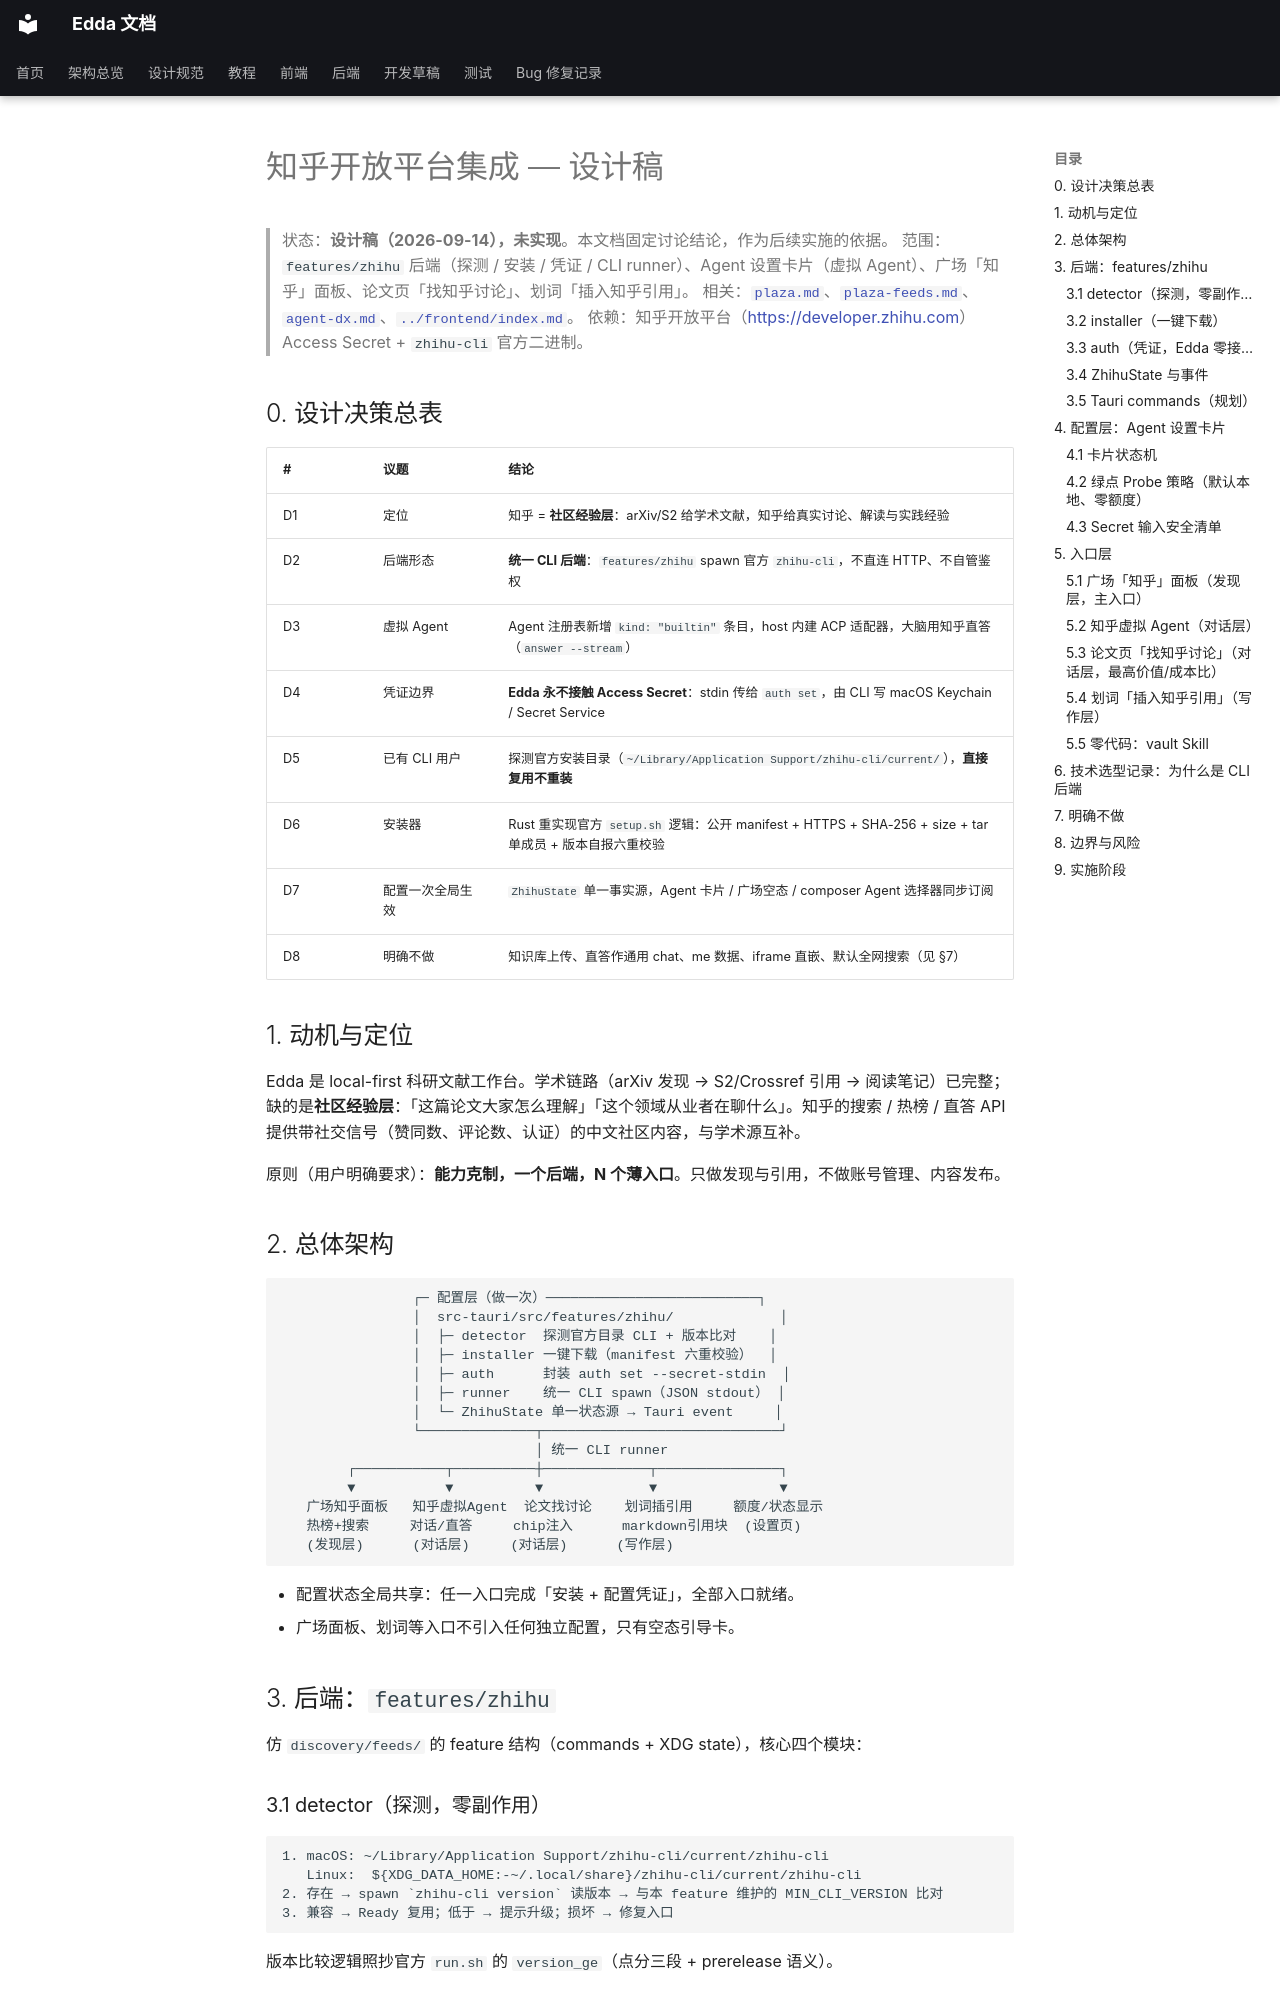

repository: Becomingw/Margin-Next · page: development/zhihu/index.html · generator: mkdocs

# 知乎开放平台集成 — 设计稿

> 状态：**设计稿（2026-09-14），未实现**。本文档固定讨论结论，作为后续实施的依据。
> 范围：`features/zhihu` 后端（探测 / 安装 / 凭证 / CLI runner）、Agent 设置卡片（虚拟 Agent）、广场「知乎」面板、论文页「找知乎讨论」、划词「插入知乎引用」。
> 相关：[`plaza.md`](plaza.md)、[`plaza-feeds.md`](plaza-feeds.md)、[`agent-dx.md`](agent-dx.md)、[`../frontend/index.md`](../frontend/index.md)。
> 依赖：知乎开放平台（<https://developer.zhihu.com>）Access Secret + `zhihu-cli` 官方二进制。

## 0. 设计决策总表

| # | 议题 | 结论 |
|---|---|---|
| D1 | 定位 | 知乎 = **社区经验层**：arXiv/S2 给学术文献，知乎给真实讨论、解读与实践经验 |
| D2 | 后端形态 | **统一 CLI 后端**：`features/zhihu` spawn 官方 `zhihu-cli`，不直连 HTTP、不自管鉴权 |
| D3 | 虚拟 Agent | Agent 注册表新增 `kind: "builtin"` 条目，host 内建 ACP 适配器，大脑用知乎直答（`answer --stream`） |
| D4 | 凭证边界 | **Edda 永不接触 Access Secret**：stdin 传给 `auth set`，由 CLI 写 macOS Keychain / Secret Service |
| D5 | 已有 CLI 用户 | 探测官方安装目录（`~/Library/Application Support/zhihu-cli/current/`），**直接复用不重装** |
| D6 | 安装器 | Rust 重实现官方 `setup.sh` 逻辑：公开 manifest + HTTPS + SHA-256 + size + tar 单成员 + 版本自报六重校验 |
| D7 | 配置一次全局生效 | `ZhihuState` 单一事实源，Agent 卡片 / 广场空态 / composer Agent 选择器同步订阅 |
| D8 | 明确不做 | 知识库上传、直答作通用 chat、me 数据、iframe 直嵌、默认全网搜索（见 §7） |

## 1. 动机与定位

Edda 是 local-first 科研文献工作台。学术链路（arXiv 发现 → S2/Crossref 引用 → 阅读笔记）已完整；缺的是**社区经验层**：「这篇论文大家怎么理解」「这个领域从业者在聊什么」。知乎的搜索 / 热榜 / 直答 API 提供带社交信号（赞同数、评论数、认证）的中文社区内容，与学术源互补。

原则（用户明确要求）：**能力克制，一个后端，N 个薄入口**。只做发现与引用，不做账号管理、内容发布。

## 2. 总体架构

```
                ┌─ 配置层（做一次）──────────────────────────┐
                │  src-tauri/src/features/zhihu/             │
                │  ├─ detector  探测官方目录 CLI + 版本比对    │
                │  ├─ installer 一键下载（manifest 六重校验）  │
                │  ├─ auth      封装 auth set --secret-stdin  │
                │  ├─ runner    统一 CLI spawn（JSON stdout） │
                │  └─ ZhihuState 单一状态源 → Tauri event     │
                └──────────────┬─────────────────────────────┘
                               │ 统一 CLI runner
        ┌───────────┬──────────┼─────────────┬───────────────┐
        ▼           ▼          ▼             ▼               ▼
   广场知乎面板   知乎虚拟Agent  论文找讨论    划词插引用     额度/状态显示
   热榜+搜索     对话/直答     chip注入      markdown引用块  (设置页)
   (发现层)      (对话层)     (对话层)      (写作层)
```

- 配置状态全局共享：任一入口完成「安装 + 配置凭证」，全部入口就绪。
- 广场面板、划词等入口不引入任何独立配置，只有空态引导卡。

## 3. 后端：`features/zhihu`

仿 `discovery/feeds/` 的 feature 结构（commands + XDG state），核心四个模块：
